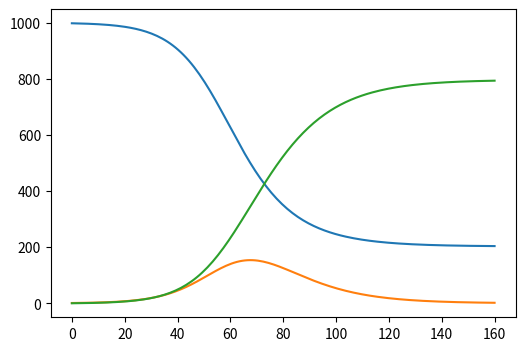

Python code for this plot:
from scipy.integrate import odeint
import numpy as np
import matplotlib.pyplot as plt


# class SIR_model:
#     def __init__(self, s, i, r, population, b, k):
#         """
#         The initial conditions of the simulation are set here
#         beta and gamma are constant
#         at the moment, population is constant (ie. not accounting for birth rate, death rate, migration...
#         """
#         self.population = population
#         self.susceptible = s
#         self.infected = i
#         self.recovered = r
#         self.beta = b  # rate of transmission ie. contact rate
#         self.gamma = k  # rate of recovery
#         self.initial_conditions = (self.susceptible, self.infected, self.recovered)
#         self.t = np.linspace(0, 160, 160)
#
#     def solver(self):
#
#         def eqns(y, *args):
#             S, I, R = y
#             # rate of change of susceptible individuals
#             dsdt = -(self.beta * self.susceptible * self.infected) / self.population
#             # rate of change of infected individuals
#             didt = ((self.beta * self.susceptible * self.infected) / self.population) - self.gamma * self.infected
#             # rate of change of recovered individuals
#             drdt = self.gamma * self.infected
#             return dsdt, didt, drdt
#
#         result = odeint(eqns, self.initial_conditions, self.t, args=(self.beta, self.gamma))
#         solution = np.array(result)
#         print(solution)
#
#         plt.figure(figsize=[6,4])
#         plt.plot(self.t, solution[:, 0], label="susceptible")
#         plt.show()
#
#     # def calculate(self):
#     #     results = odeint(self.eqns, self.initial_conditions, self.t, args=(self.population, self.beta, self.gamma))
#     #     print(results)
#     #
#     #     fig = plt.figure(facecolor='w')
#     #     ax = fig.add_subplot(111, facecolor='#dddddd', axisbelow=True)
#     #     ax.plot(self.t, results[0] / 1000, 'b', alpha=0.5, lw=2, label='Susceptible')
#
#
# sir = SIR_model(999, 1, 0, 1000, 0.2, 1. / 10)
# sir.solver()

def SIR_model(s0, i0, r0, beta, gamma, t):
    """
    :param s: number of susceptible people
    :param i: number of infected people
    :param r: number of recovered people
    :param b: transmission rate of an individual
    :param g: recovery rate of an individual
    :param t: how long simulaiton should run for
    """
    t = np.linspace(0, t, t)  # creates a time array at the points where the differential equations will be calculated
    N = s0 + i0 + r0  # total population
    y0 = (s0, i0, r0)  # initial conditions

    def eqns(y0, t, beta, gamma):
        S, I, R = y0
        dsdt = -(beta * S * I) / N  # rate of change of susceptible individuals
        didt = ((beta * S * I) / N) - gamma * I  # rate of change of infected individuals
        drdt = gamma * I  # rate of change of recovered individuals
        return dsdt, didt, drdt

    result = odeint(eqns, y0, t, args=(beta, gamma))
    solution = np.array(result)
    print(solution)
    plt.figure(figsize=[6,4])
    plt.plot(t, solution[:, 0], label="S(t)")
    plt.plot(t, solution[:, 1], label="I(t)")
    plt.plot(t, solution[:, 2], label="R(t)")
    plt.show()


SIR_model(999, 1, 0, 0.2, 0.1, 160)

